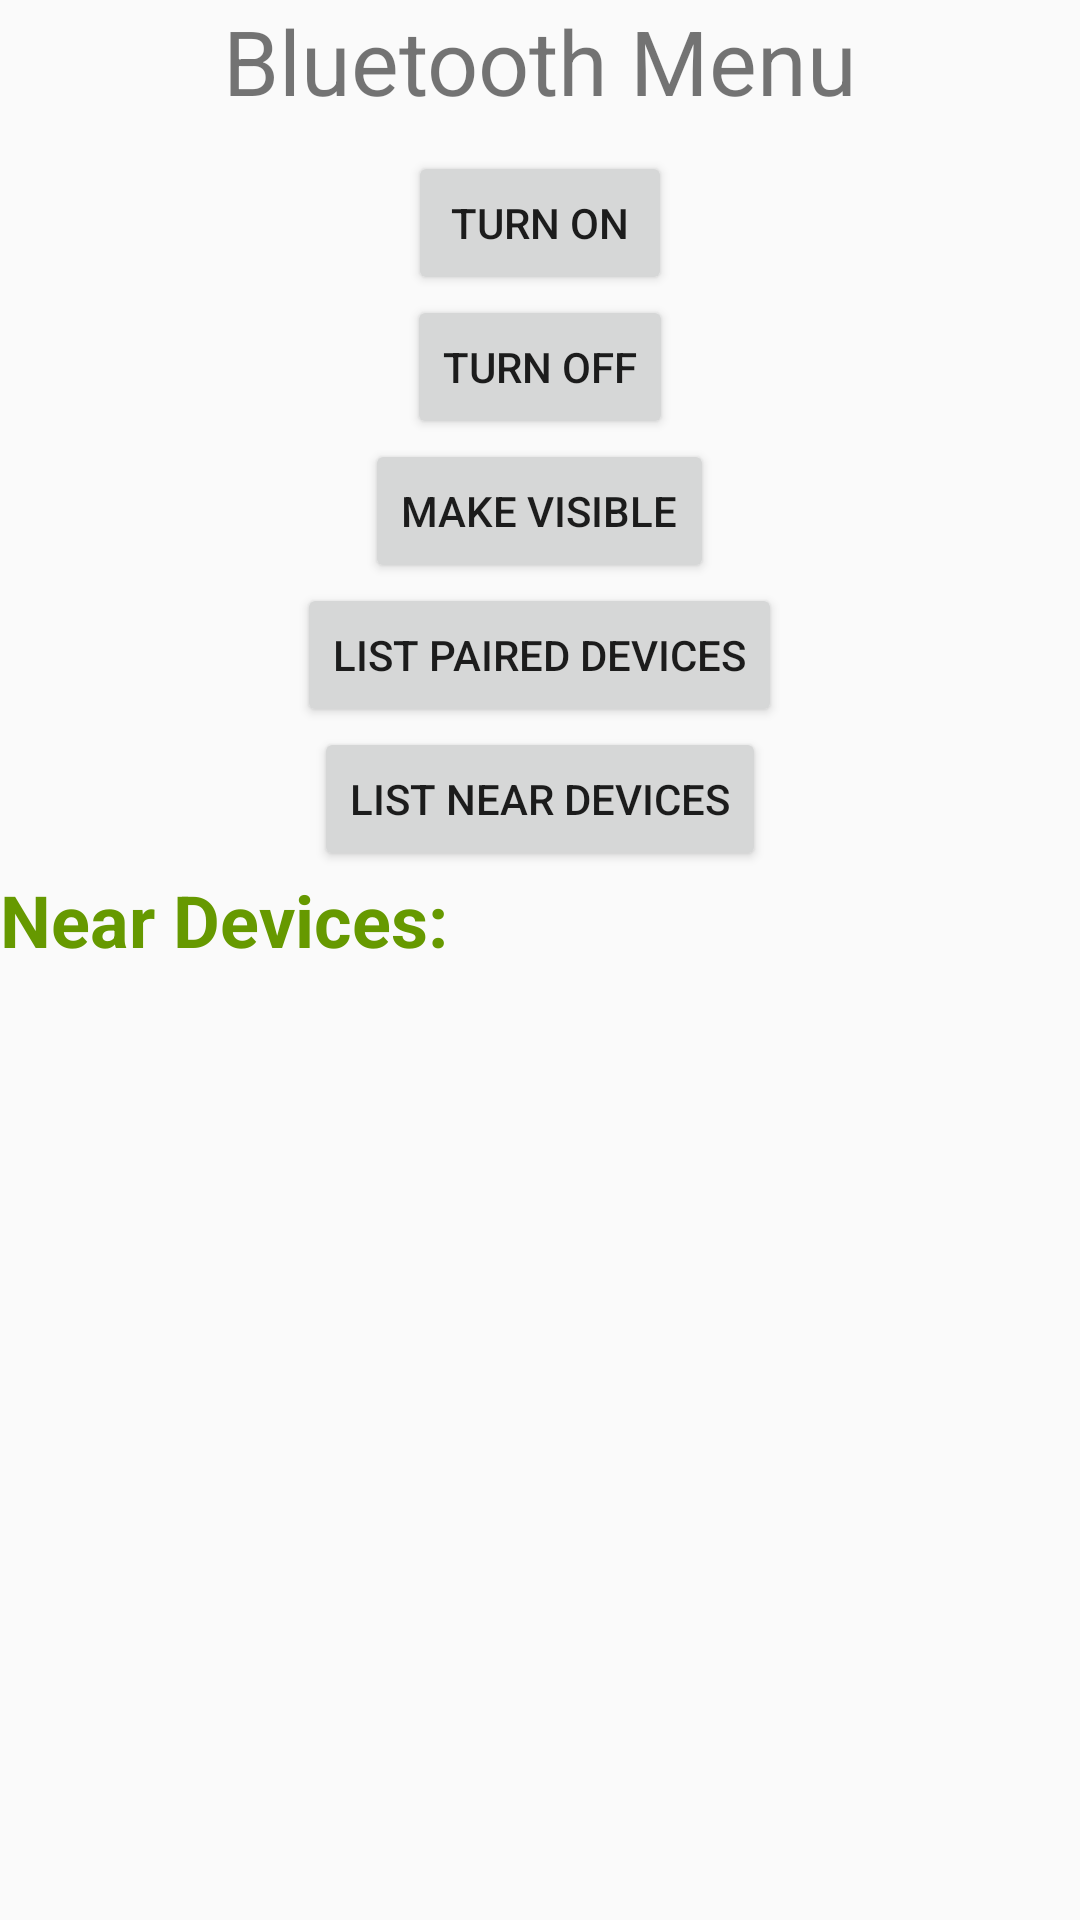

Produce the Android XML layout that renders to this screen, including the resource entries it uses.
<!-- AndroidManifest.xml: application theme Theme.AppCompat.Light.NoActionBar -->
<!-- res/layout/activity_bluetooth.xml -->
<?xml version="1.0" encoding="utf-8"?>
<LinearLayout xmlns:android="http://schemas.android.com/apk/res/android"
    xmlns:tools="http://schemas.android.com/tools"
    android:layout_width="match_parent"
    android:layout_height="match_parent"
    android:gravity="center"
    android:orientation="vertical"
    tools:context=".match.BluetoothActivity">

    <TextView
        android:layout_width="match_parent"
        android:layout_height="wrap_content"
        android:layout_marginBottom="10dp"
        android:gravity="center"
        android:text="@string/std_bluetooth_menu"
        android:textSize="30sp" />

    <Button
        android:layout_width="wrap_content"
        android:layout_height="wrap_content"
        android:baselineAligned="false"
        android:onClick="on"
        android:text="@string/std_turn_on" />

    <Button
        android:layout_width="wrap_content"
        android:layout_height="wrap_content"
        android:baselineAligned="false"
        android:onClick="off"
        android:text="@string/std_turn_off" />


    <Button
        android:layout_width="wrap_content"
        android:layout_height="wrap_content"
        android:baselineAligned="false"
        android:onClick="visible"
        android:text="@string/std_make_visible" />

    <Button
        android:layout_width="wrap_content"
        android:layout_height="wrap_content"
        android:baselineAligned="false"
        android:onClick="listPairedDevice"
        android:text="@string/std_list_paired" />

    <Button
        android:layout_width="wrap_content"
        android:layout_height="wrap_content"
        android:baselineAligned="false"
        android:onClick="findDevices"
        android:text="@string/std_list_near" />


    <TextView
        android:layout_width="match_parent"
        android:layout_height="wrap_content"
        android:gravity="start"
        android:text="@string/std_near_devices"
        android:textColor="@android:color/holo_green_dark"
        android:textSize="24sp"
        android:textStyle="bold" />

    <ListView
        android:id="@+id/bluetoothNearListView"
        android:layout_width="match_parent"
        android:layout_height="match_parent" />

    <TextView
        android:layout_width="match_parent"
        android:layout_height="wrap_content"
        android:gravity="start"
        android:text="@string/std_paired_devices"
        android:textColor="@android:color/holo_green_dark"
        android:textSize="24sp"
        android:textStyle="bold" />

    <ListView
        android:id="@+id/bluetoothPairedListView"
        android:layout_width="match_parent"
        android:layout_height="match_parent" />




</LinearLayout>
<!-- resources referenced by this layout -->
<resources>
  <string name="std_bluetooth_menu">Bluetooth Menu</string>
  <string name="std_list_near">List Near Devices</string>
  <string name="std_list_paired">List Paired Devices</string>
  <string name="std_make_visible">Make Visible</string>
  <string name="std_near_devices">Near Devices:</string>
  <string name="std_paired_devices">Paired Devices:</string>
  <string name="std_turn_off">Turn Off</string>
  <string name="std_turn_on">Turn On</string>
</resources>
